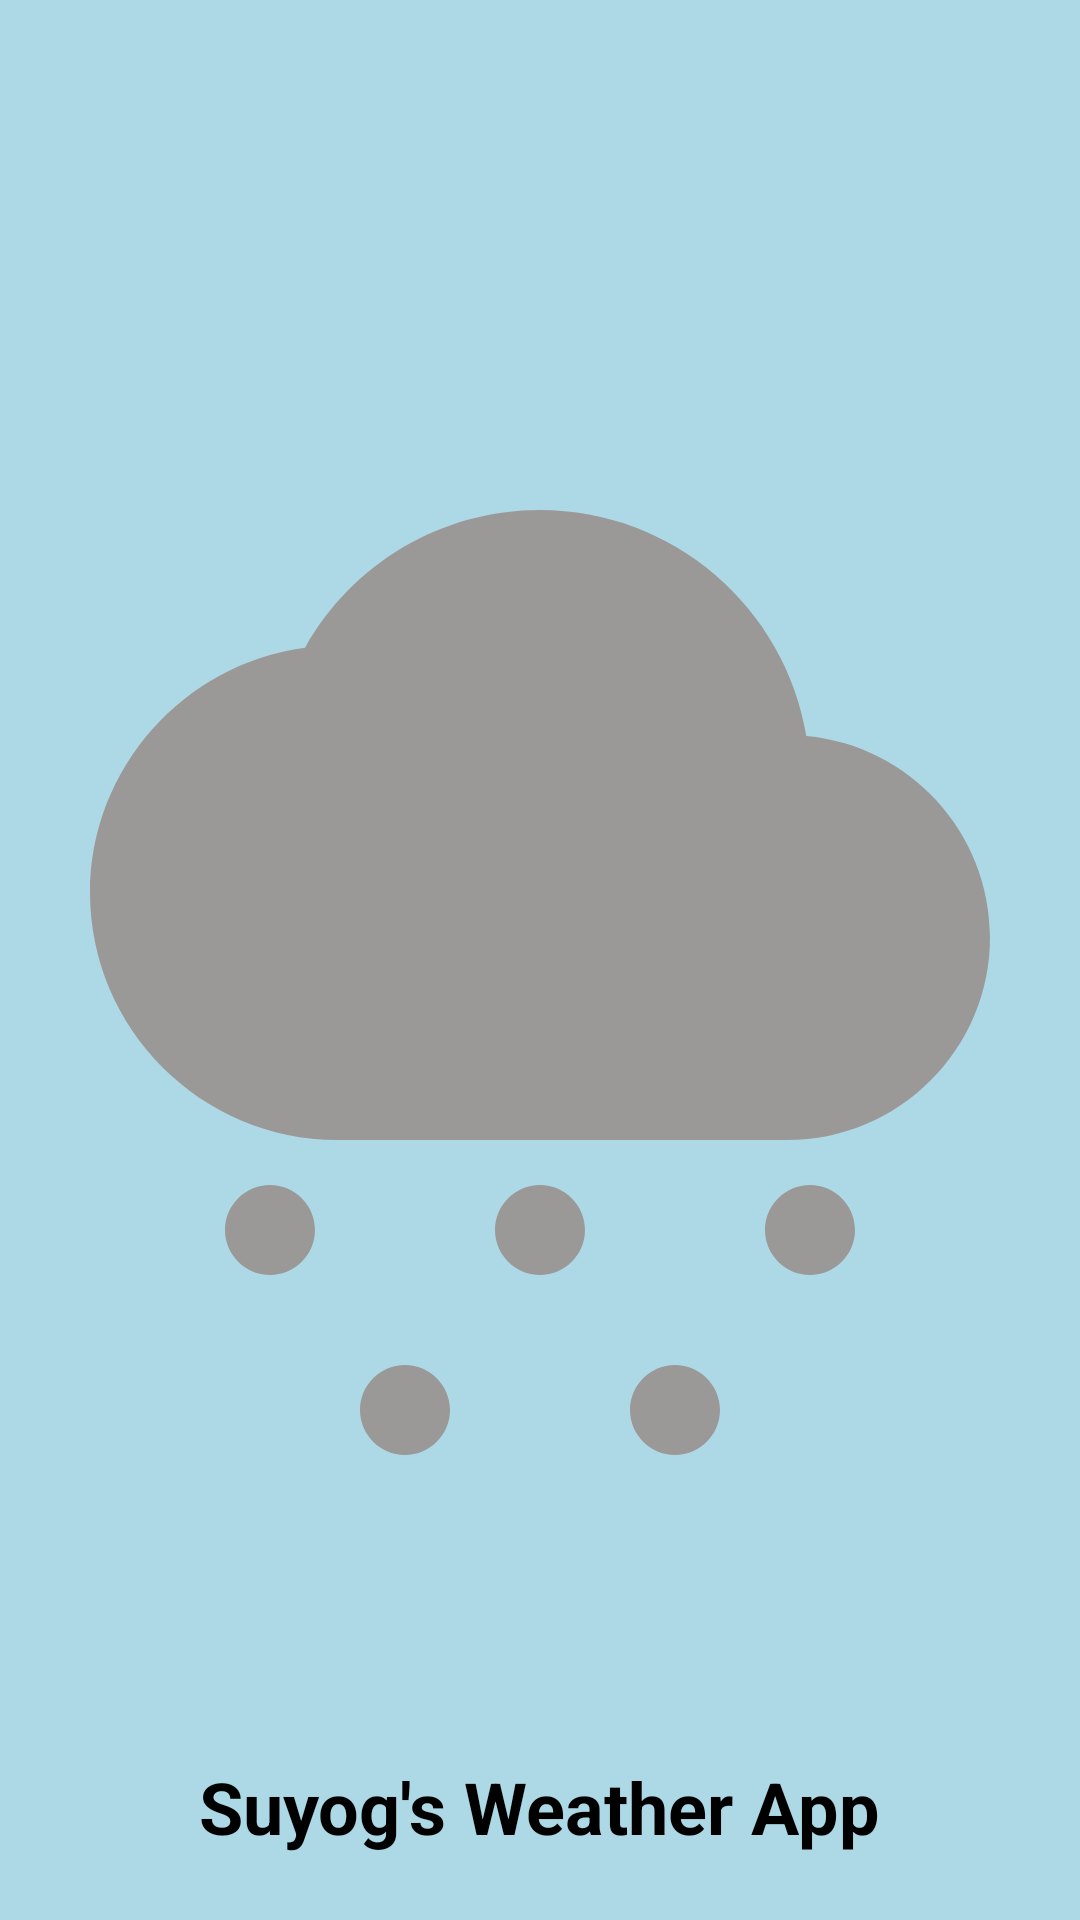

Android layout source for this screen:
<!-- AndroidManifest.xml: application theme Theme.MC_FinalProject2024 -->
<!-- res/layout/activity_splash.xml -->
<?xml version="1.0" encoding="utf-8"?>
<RelativeLayout xmlns:android="http://schemas.android.com/apk/res/android"
    android:layout_width="match_parent"
    android:layout_height="match_parent"
    android:background="@color/light_blue">

    <ImageView
        android:id="@+id/appLogoImageView"
        android:layout_width="wrap_content"
        android:layout_height="wrap_content"
        android:layout_centerInParent="true"
        android:src="@drawable/ic_snow" />

    <TextView
        android:id="@+id/appNameTextView"
        android:layout_width="wrap_content"
        android:layout_height="wrap_content"
        android:layout_below="@id/appLogoImageView"
        android:layout_centerHorizontal="true"
        android:layout_marginTop="16dp"
        android:text="Suyog's Weather App"
        android:textColor="@android:color/black"
        android:textSize="24sp"
        android:textStyle="bold" />

</RelativeLayout>
<!-- resources referenced by this layout -->
<resources>
  <color name="light_blue">#ADD8E6</color>
  <!-- drawable ic_snow (drawable) -->
  <vector xmlns:android="http://schemas.android.com/apk/res/android" android:height="500dp" android:tint="#9B9898" android:viewportHeight="24" android:viewportWidth="24" android:width="500dp">
        
      <path android:fillColor="@android:color/white" android:pathData="M5,18c0,0.55 0.45,1 1,1s1,-0.45 1,-1s-0.45,-1 -1,-1S5,17.45 5,18zM17,18c0,0.55 0.45,1 1,1s1,-0.45 1,-1s-0.45,-1 -1,-1S17,17.45 17,18zM8,22c0,0.55 0.45,1 1,1s1,-0.45 1,-1s-0.45,-1 -1,-1S8,21.45 8,22zM11,18c0,0.55 0.45,1 1,1s1,-0.45 1,-1s-0.45,-1 -1,-1S11,17.45 11,18zM14,22c0,0.55 0.45,1 1,1s1,-0.45 1,-1s-0.45,-1 -1,-1S14,21.45 14,22zM17.5,16h-10C4.47,16 2,13.53 2,10.5c0,-2.76 2.09,-5.09 4.78,-5.44C7.83,3.18 9.82,2 12,2c2.97,0 5.45,2.18 5.92,5.02C20.21,7.23 22,9.16 22,11.5C22,13.98 19.98,16 17.5,16z"/>
      
  </vector>
  <style name="Theme.MC_FinalProject2024" parent="Base.Theme.MC_FinalProject2024" />
  <style name="Base.Theme.MC_FinalProject2024" parent="Theme.Material3.DayNight.NoActionBar">
          
          
      </style>
</resources>
